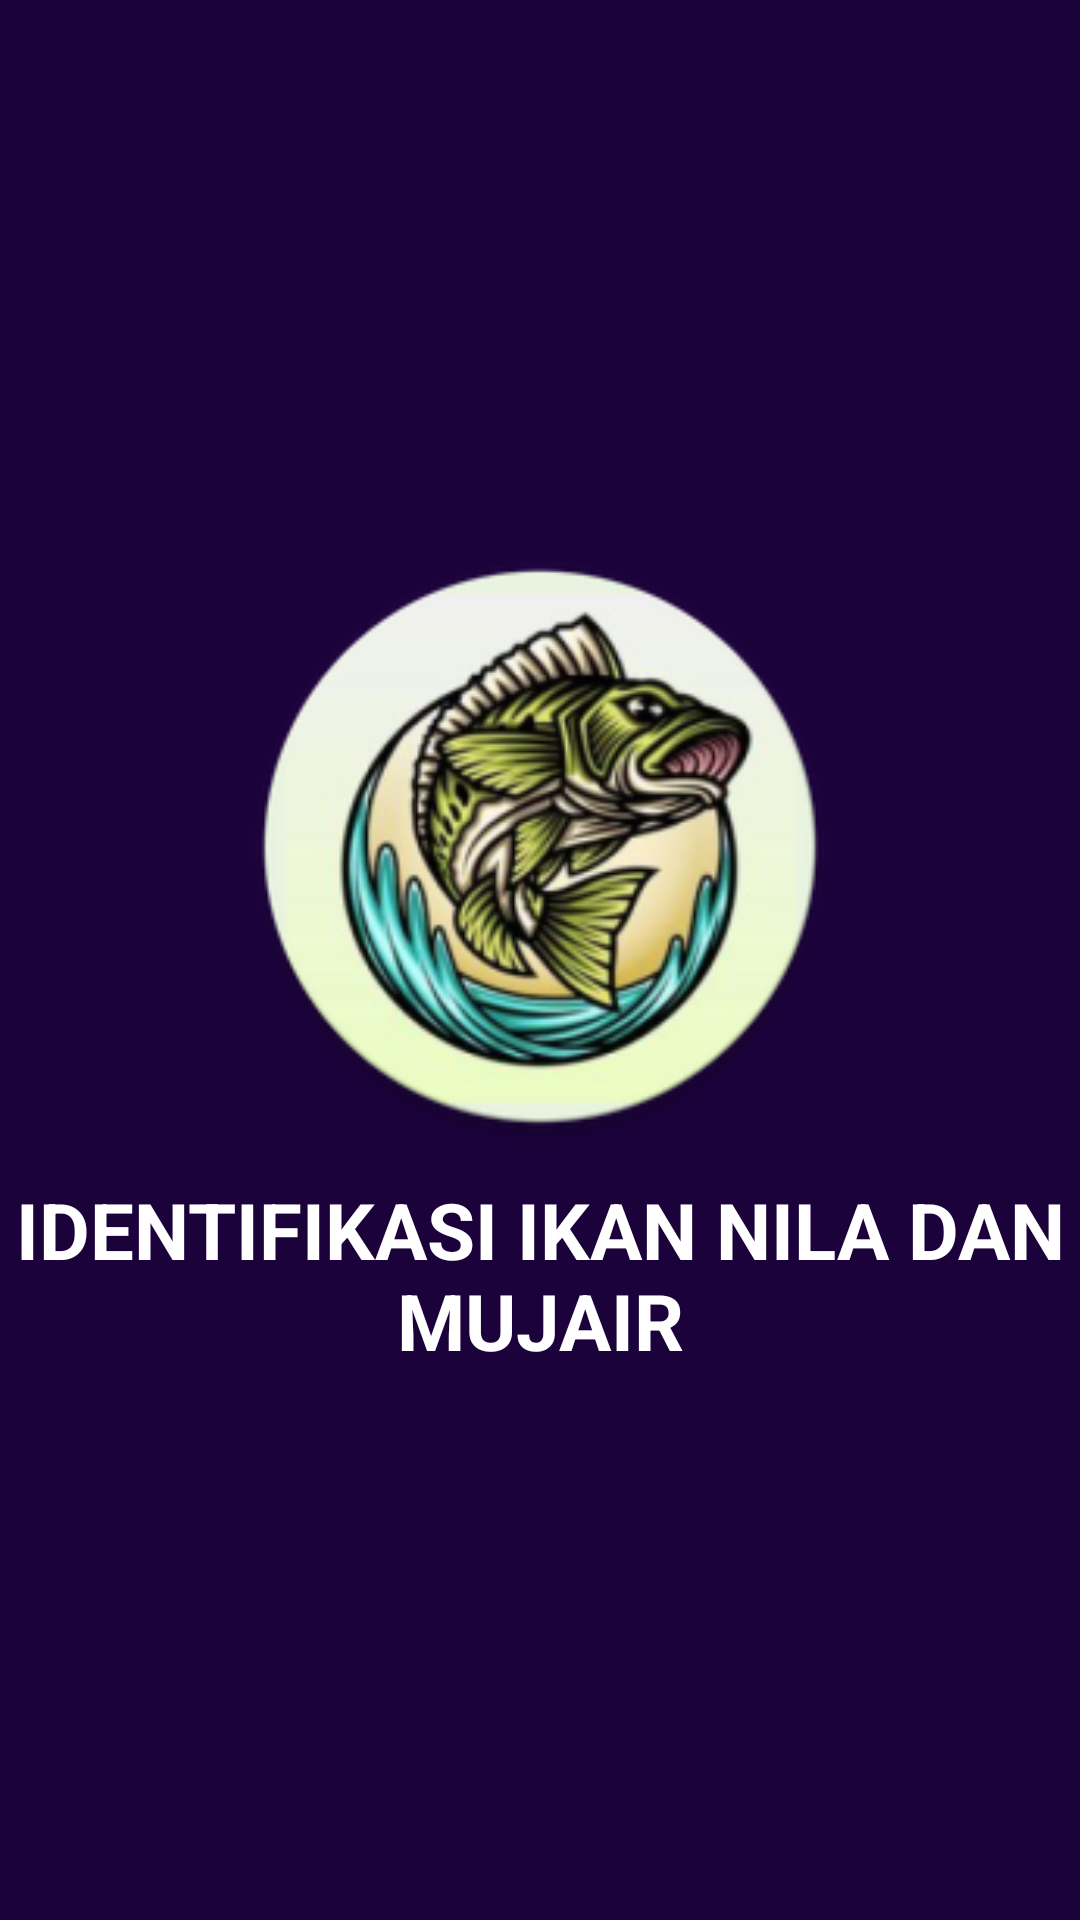

This screen was rendered from an Android layout file. Write that file and the resources it references.
<!-- AndroidManifest.xml: application theme Theme.KlasifikasiMujairDanNila -->
<!-- res/layout/activity_splash_screen.xml -->
<?xml version="1.0" encoding="utf-8"?>
<LinearLayout xmlns:android="http://schemas.android.com/apk/res/android"
    xmlns:app="http://schemas.android.com/apk/res-auto"
    xmlns:tools="http://schemas.android.com/tools"
    android:layout_width="match_parent"
    android:background="@color/colorPrimary"
    android:layout_height="match_parent"
    android:gravity="center"
    android:orientation="vertical"
    tools:context=".SplashScreen">

    <ImageView
        android:layout_width="200dp"
        android:layout_height="200dp"
        android:src="@drawable/ic_launcher_round"/>

    <TextView
        android:layout_marginTop="10dp"
        android:layout_width="wrap_content"
        android:layout_height="wrap_content"
        android:textColor="@color/whiteTextColor"
        android:textSize="26sp"
        android:textAlignment="center"
        android:textStyle="bold"
        android:text="IDENTIFIKASI IKAN NILA DAN MUJAIR"/>
</LinearLayout>
<!-- resources referenced by this layout -->
<resources>
  <color name="colorPrimary">#1B023B</color>
  <color name="whiteTextColor">#fff</color>
  <!-- drawable ic_launcher_round: png bitmap (drawable, 64565 bytes) -->
  <style name="Theme.KlasifikasiMujairDanNila" parent="Base.Theme.KlasifikasiMujairDanNila" />
  <style name="Base.Theme.KlasifikasiMujairDanNila" parent="Theme.Material3.Light.NoActionBar">
          
          <item name="colorPrimary">@color/colorPrimary</item>
          <item name="windowActionBar">false</item>
          <item name="windowNoTitle">true</item>
      </style>
</resources>
